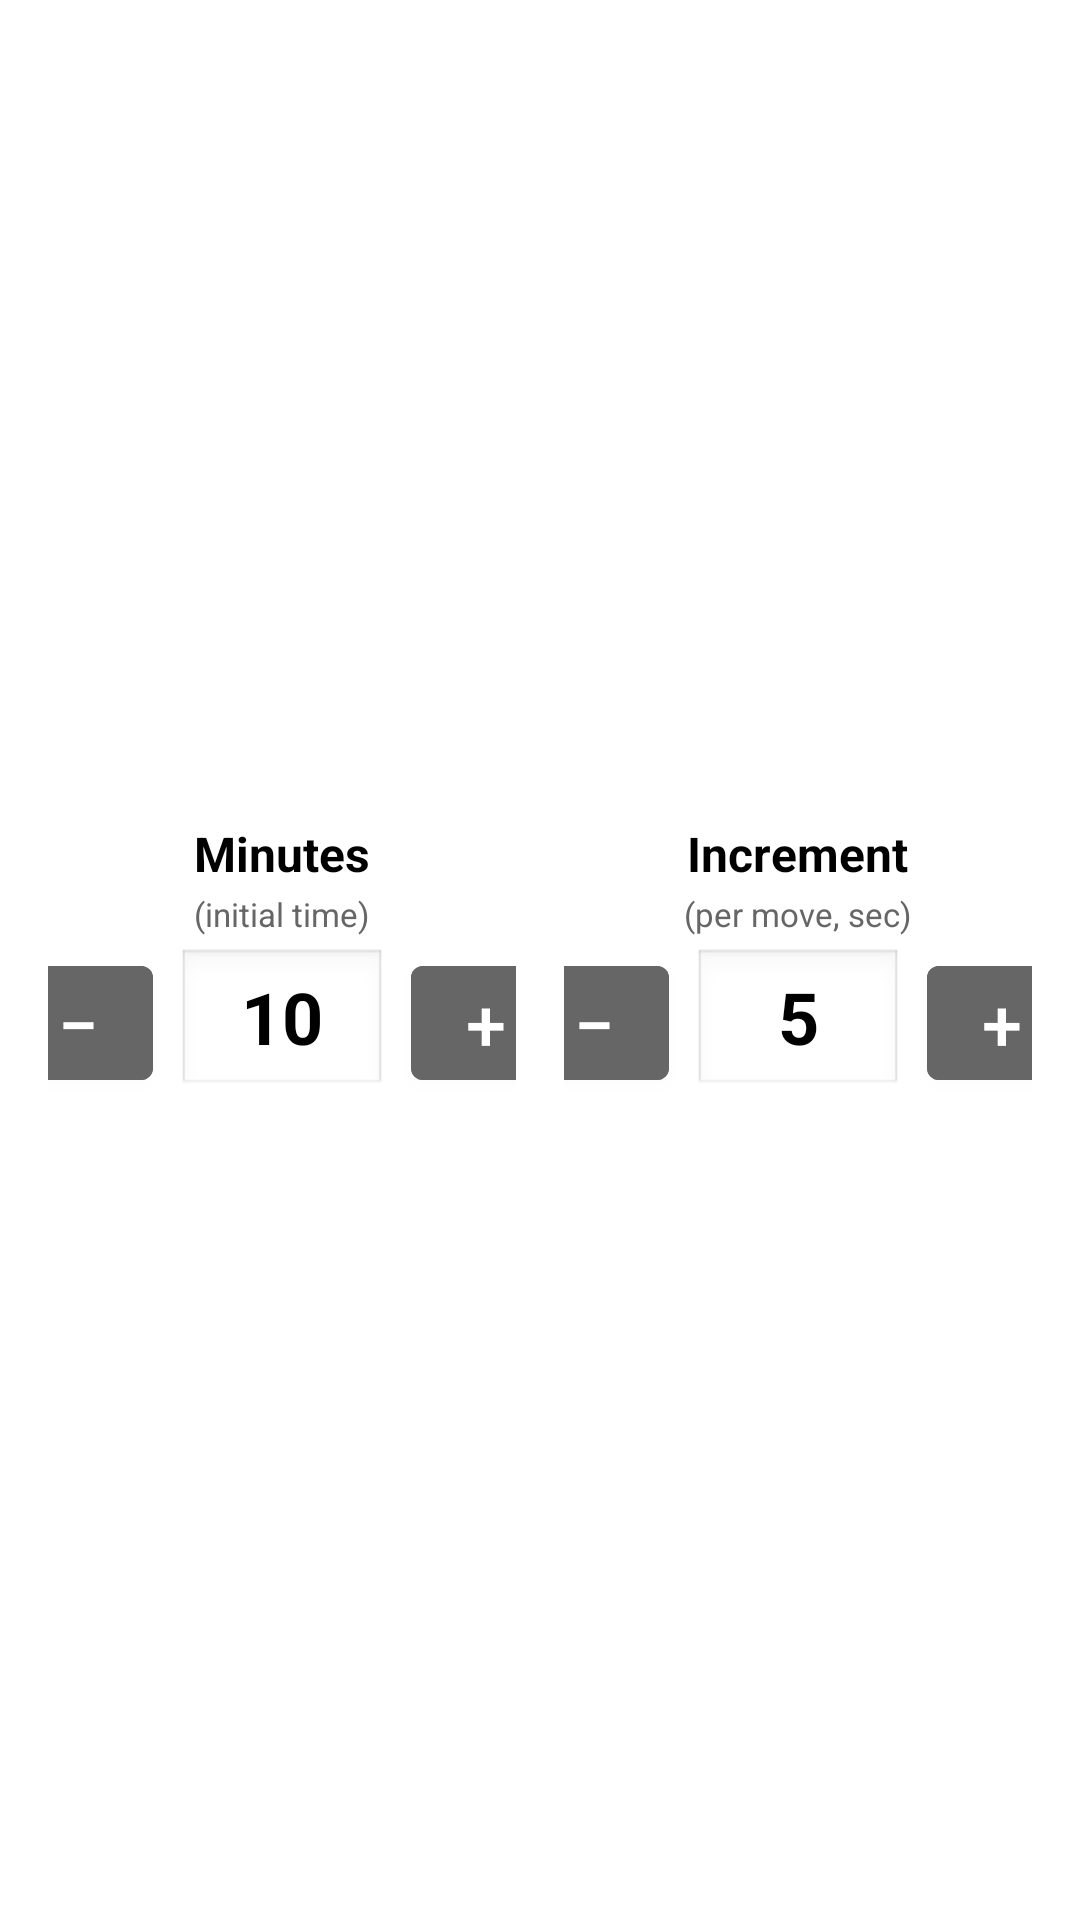

Android layout source for this screen:
<!-- AndroidManifest.xml: application theme Theme.TiltMate -->
<!-- res/layout/dialog_custom_time.xml -->
<?xml version="1.0" encoding="utf-8"?>
<LinearLayout xmlns:android="http://schemas.android.com/apk/res/android"
    xmlns:app="http://schemas.android.com/apk/res-auto"
    android:layout_width="match_parent"
    android:layout_height="wrap_content"
    android:orientation="horizontal"
    android:padding="16dp"
    android:gravity="center">

    
    <LinearLayout
        android:layout_width="0dp"
        android:layout_height="wrap_content"
        android:layout_weight="1"
        android:orientation="vertical"
        android:gravity="center"
        android:layout_marginEnd="8dp">

        <TextView
            android:layout_width="wrap_content"
            android:layout_height="wrap_content"
            android:text="Minutes"
            android:textSize="16sp"
            android:textColor="@android:color/black"
            android:textStyle="bold"
            android:layout_marginBottom="2dp" />

        <TextView
            android:layout_width="wrap_content"
            android:layout_height="wrap_content"
            android:text="(initial time)"
            android:textSize="11sp"
            android:textColor="#666666"
            android:layout_marginBottom="4dp" />

        <LinearLayout
            android:layout_width="wrap_content"
            android:layout_height="wrap_content"
            android:orientation="horizontal"
            android:gravity="center">

            <Button
                android:id="@+id/minutesDecrement"
                android:layout_width="50dp"
                android:layout_height="50dp"
                android:text="−"
                android:textSize="24sp"
                android:backgroundTint="#666666"
                android:padding="0dp" />

            <TextView
                android:id="@+id/minutesValue"
                android:layout_width="70dp"
                android:layout_height="50dp"
                android:text="10"
                android:textSize="24sp"
                android:textColor="@android:color/black"
                android:textStyle="bold"
                android:gravity="center"
                android:layout_marginStart="8dp"
                android:layout_marginEnd="8dp"
                android:background="@android:drawable/edit_text" />

            <Button
                android:id="@+id/minutesIncrement"
                android:layout_width="50dp"
                android:layout_height="50dp"
                android:text="+"
                android:textSize="24sp"
                android:backgroundTint="#666666"
                android:padding="0dp" />
        </LinearLayout>
    </LinearLayout>

    
    <LinearLayout
        android:layout_width="0dp"
        android:layout_height="wrap_content"
        android:layout_weight="1"
        android:orientation="vertical"
        android:gravity="center"
        android:layout_marginStart="8dp">

        <TextView
            android:layout_width="wrap_content"
            android:layout_height="wrap_content"
            android:text="Increment"
            android:textSize="16sp"
            android:textColor="@android:color/black"
            android:textStyle="bold"
            android:layout_marginBottom="2dp" />

        <TextView
            android:layout_width="wrap_content"
            android:layout_height="wrap_content"
            android:text="(per move, sec)"
            android:textSize="11sp"
            android:textColor="#666666"
            android:layout_marginBottom="4dp" />

        <LinearLayout
            android:layout_width="wrap_content"
            android:layout_height="wrap_content"
            android:orientation="horizontal"
            android:gravity="center">

            <Button
                android:id="@+id/incrementDecrement"
                android:layout_width="50dp"
                android:layout_height="50dp"
                android:text="−"
                android:textSize="24sp"
                android:backgroundTint="#666666"
                android:padding="0dp" />

            <TextView
                android:id="@+id/incrementValue"
                android:layout_width="70dp"
                android:layout_height="50dp"
                android:text="5"
                android:textSize="24sp"
                android:textColor="@android:color/black"
                android:textStyle="bold"
                android:gravity="center"
                android:layout_marginStart="8dp"
                android:layout_marginEnd="8dp"
                android:background="@android:drawable/edit_text" />

            <Button
                android:id="@+id/incrementIncrement"
                android:layout_width="50dp"
                android:layout_height="50dp"
                android:text="+"
                android:textSize="24sp"
                android:backgroundTint="#666666"
                android:padding="0dp" />
        </LinearLayout>
    </LinearLayout>

</LinearLayout>
<!-- resources referenced by this layout -->
<resources>
  <style name="Theme.TiltMate" parent="Theme.MaterialComponents.DayNight.DarkActionBar">
      
      <item name="colorPrimary">@color/purple_500</item>
      <item name="colorPrimaryVariant">@color/purple_700</item>
      <item name="colorOnPrimary">@color/white</item>
      
      <item name="colorSecondary">@color/teal_200</item>
      <item name="colorSecondaryVariant">@color/teal_700</item>
      <item name="colorOnSecondary">@color/black</item>
      
      <item name="android:statusBarColor" tools:targetApi="l">?attr/colorPrimaryVariant</item>
      
    </style>
  <!-- not gathered from this repository: default colours our renderer supplied (Android Studio template values) -->
  <color name="purple_500">#FF6200EE</color>
  <color name="purple_700">#FF3700B3</color>
  <color name="teal_200">#FF03DAC5</color>
  <color name="teal_700">#FF018786</color>
  <color name="black">#FF000000</color>
  <color name="white">#FFFFFFFF</color>
</resources>
